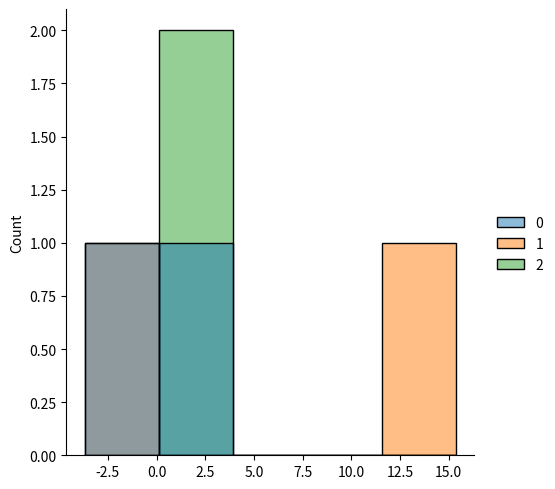

Write Python code to recreate this figure.
# from numpy import random
# x=random.logistic(loc=1,scale=2,size=(2,3))
# print(x)


from numpy import random
import matplotlib.pyplot as plt
import seaborn as sns
sns.displot(random.logistic(loc=1, scale=2,size=(2,3)))
plt.show()